Photos from the image-classification dataset "stage2_dataset" in the GitHub repository shuru921/PlaTiF-Tibial-Plateau-Fracture-Dataset-main. Its 2 classes are: fracture, normal.

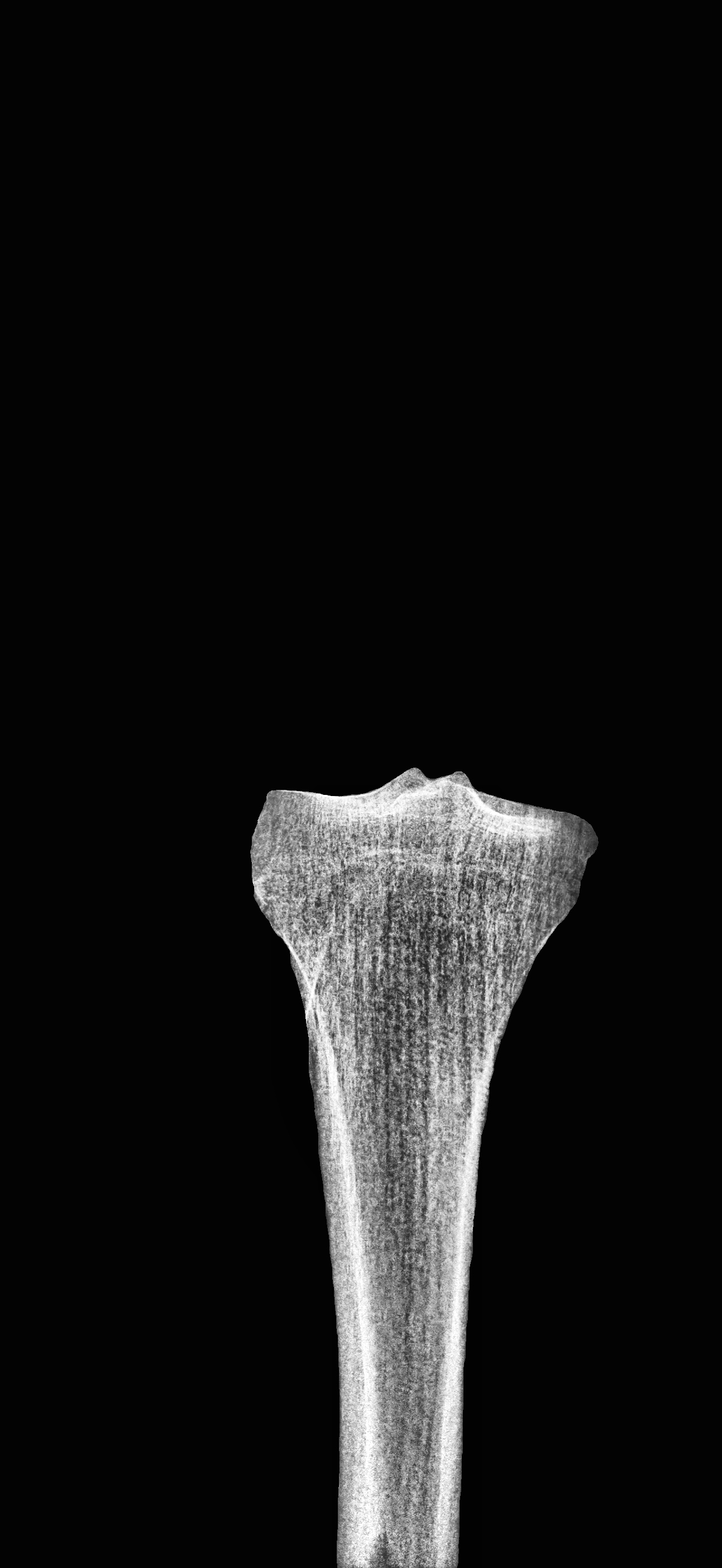
Label: normal

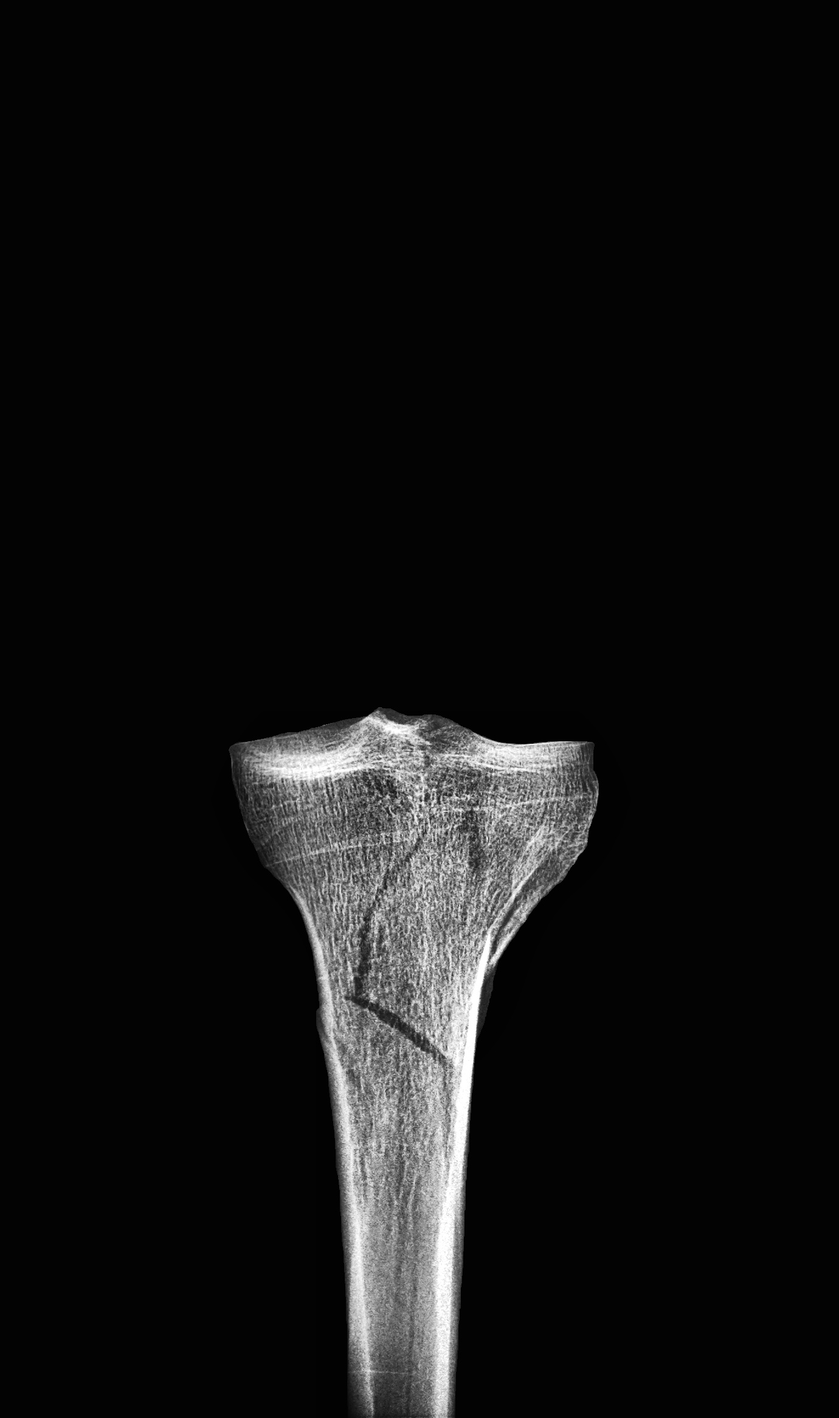
Label: fracture

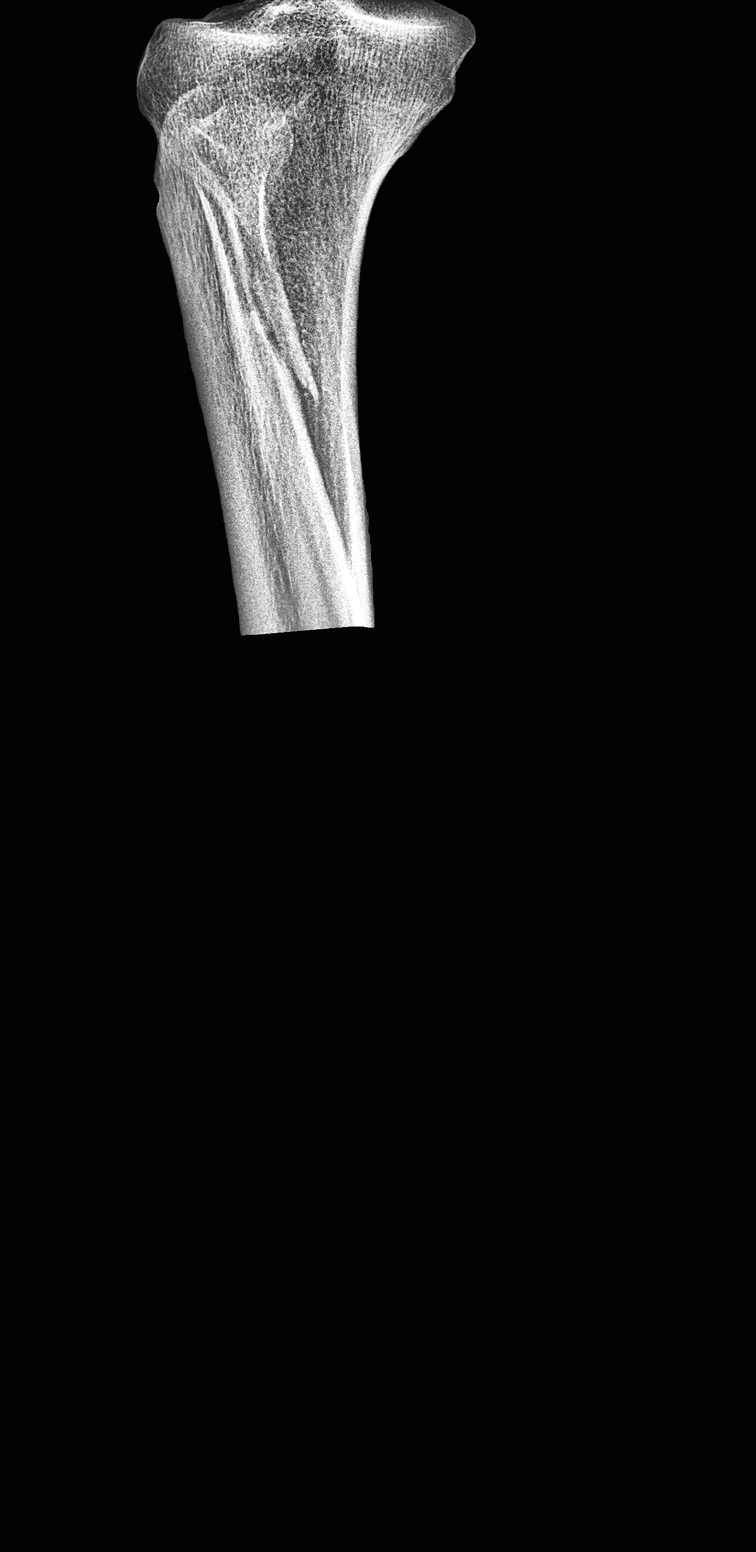
Label: normal

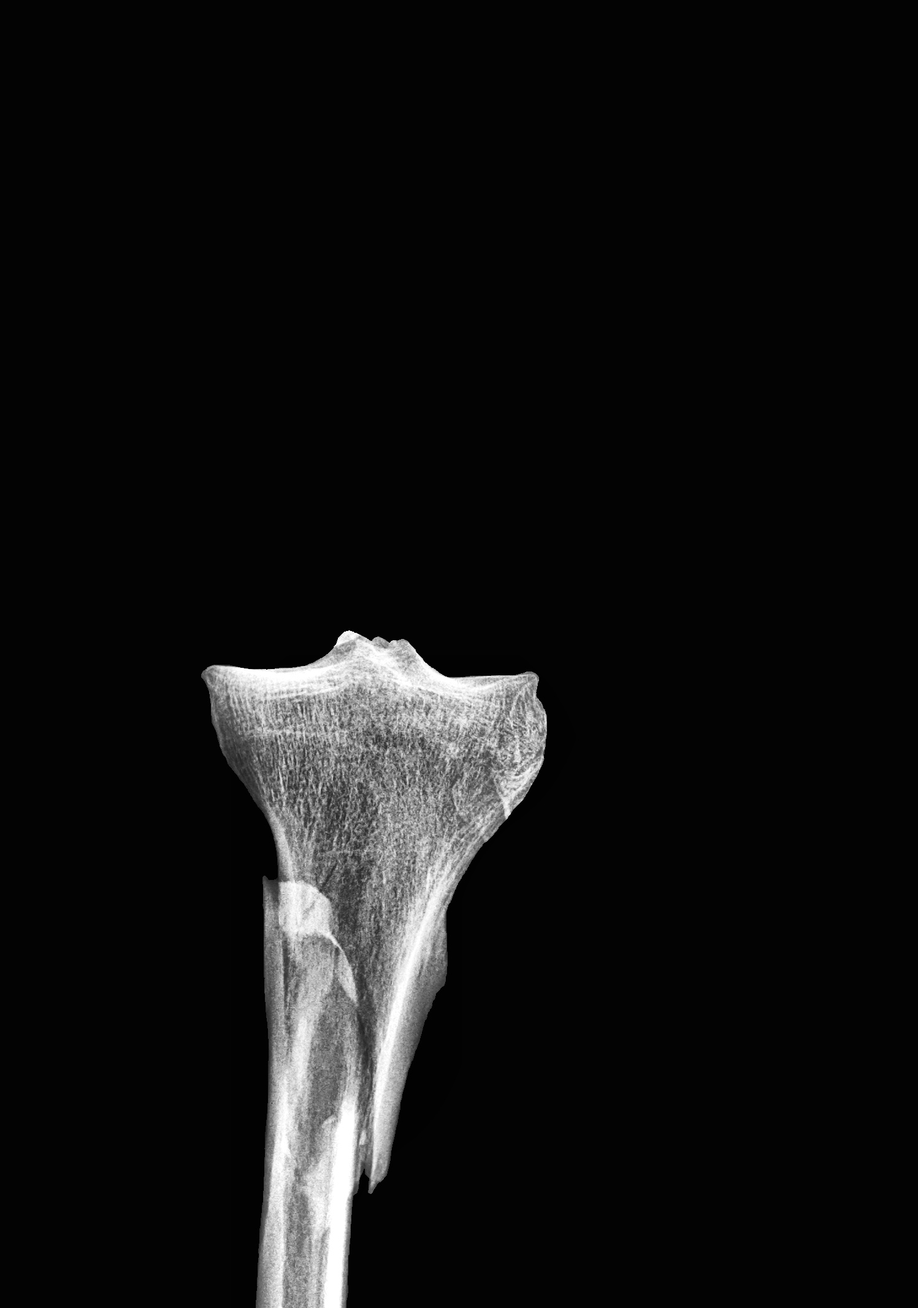
Label: fracture

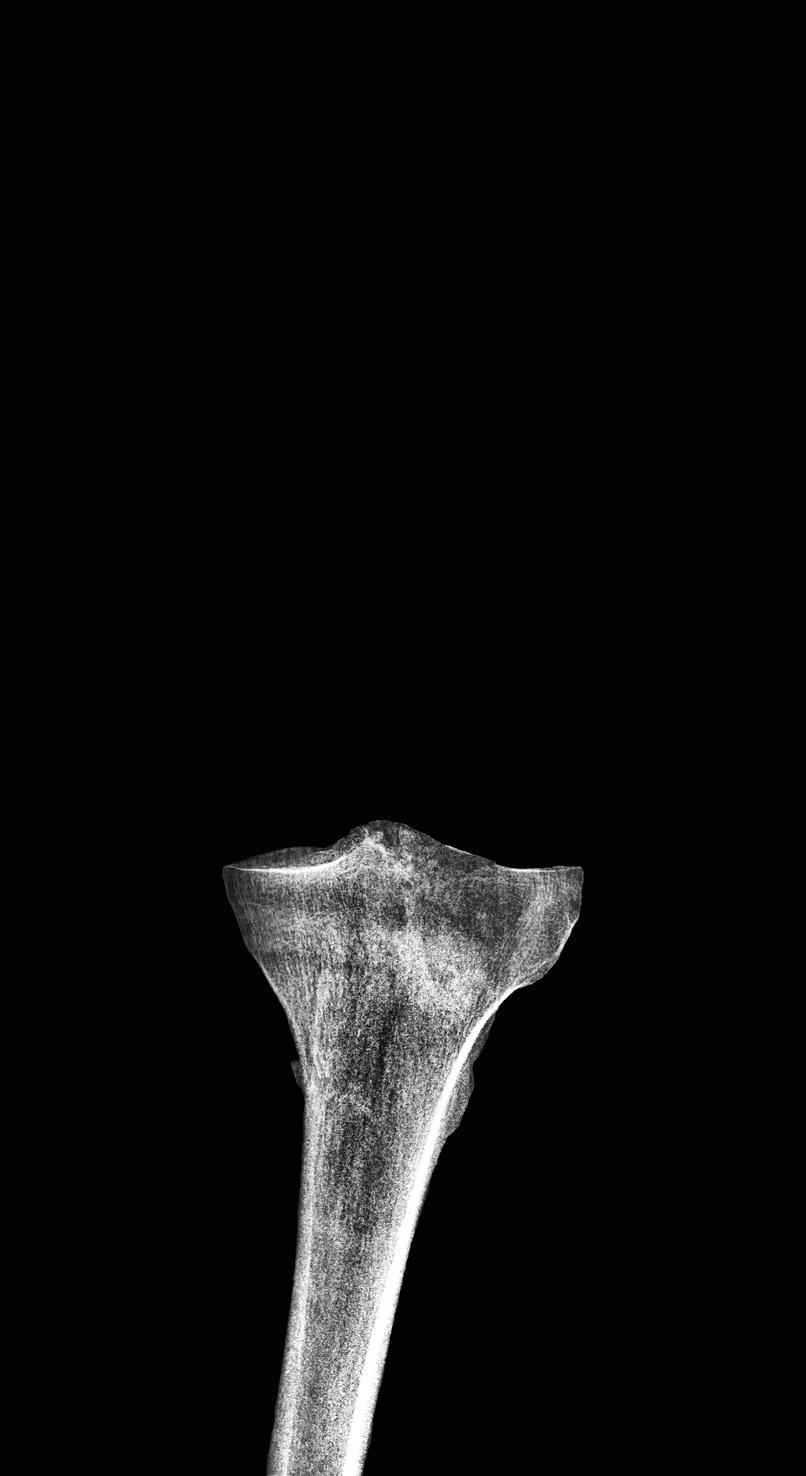
Label: fracture

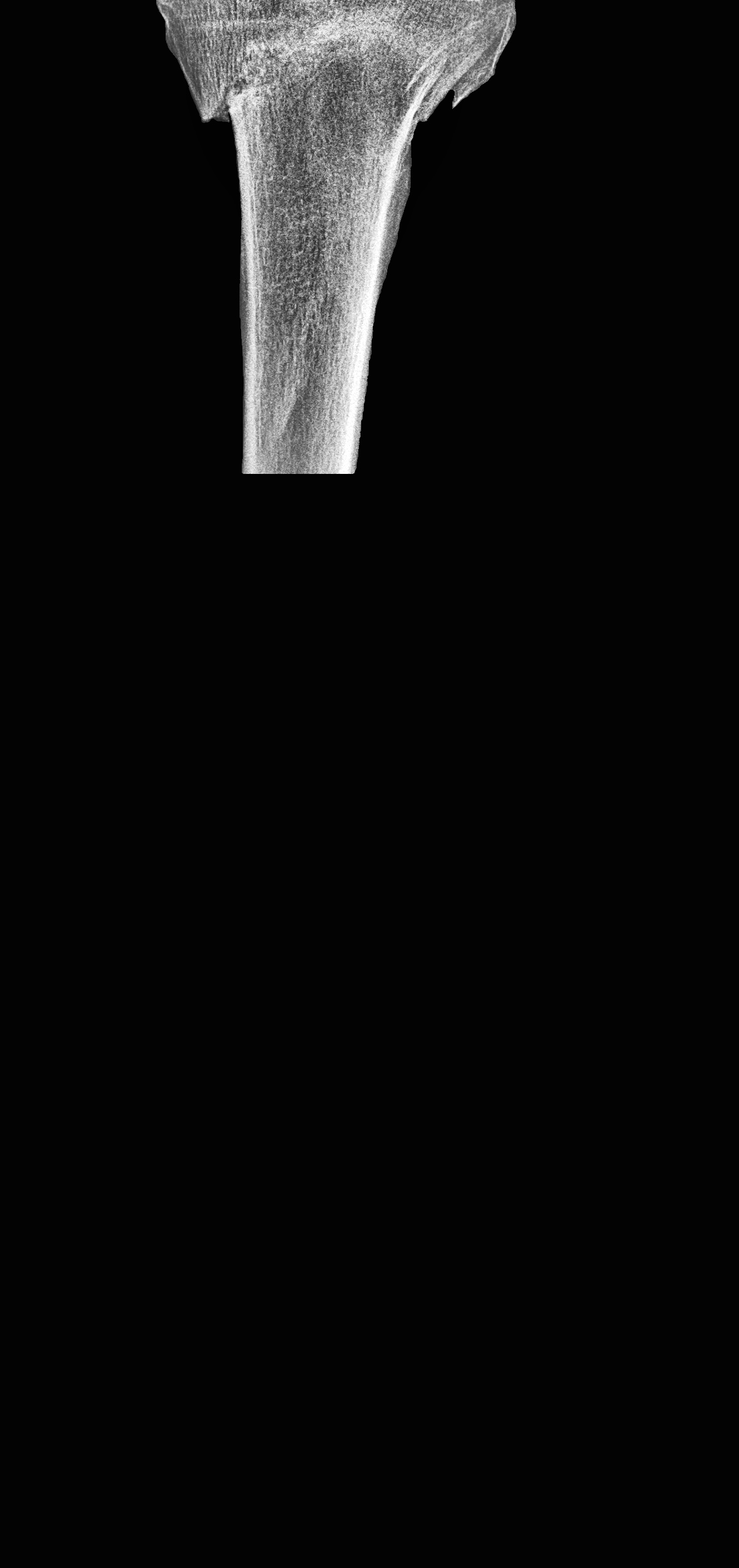
Label: fracture
